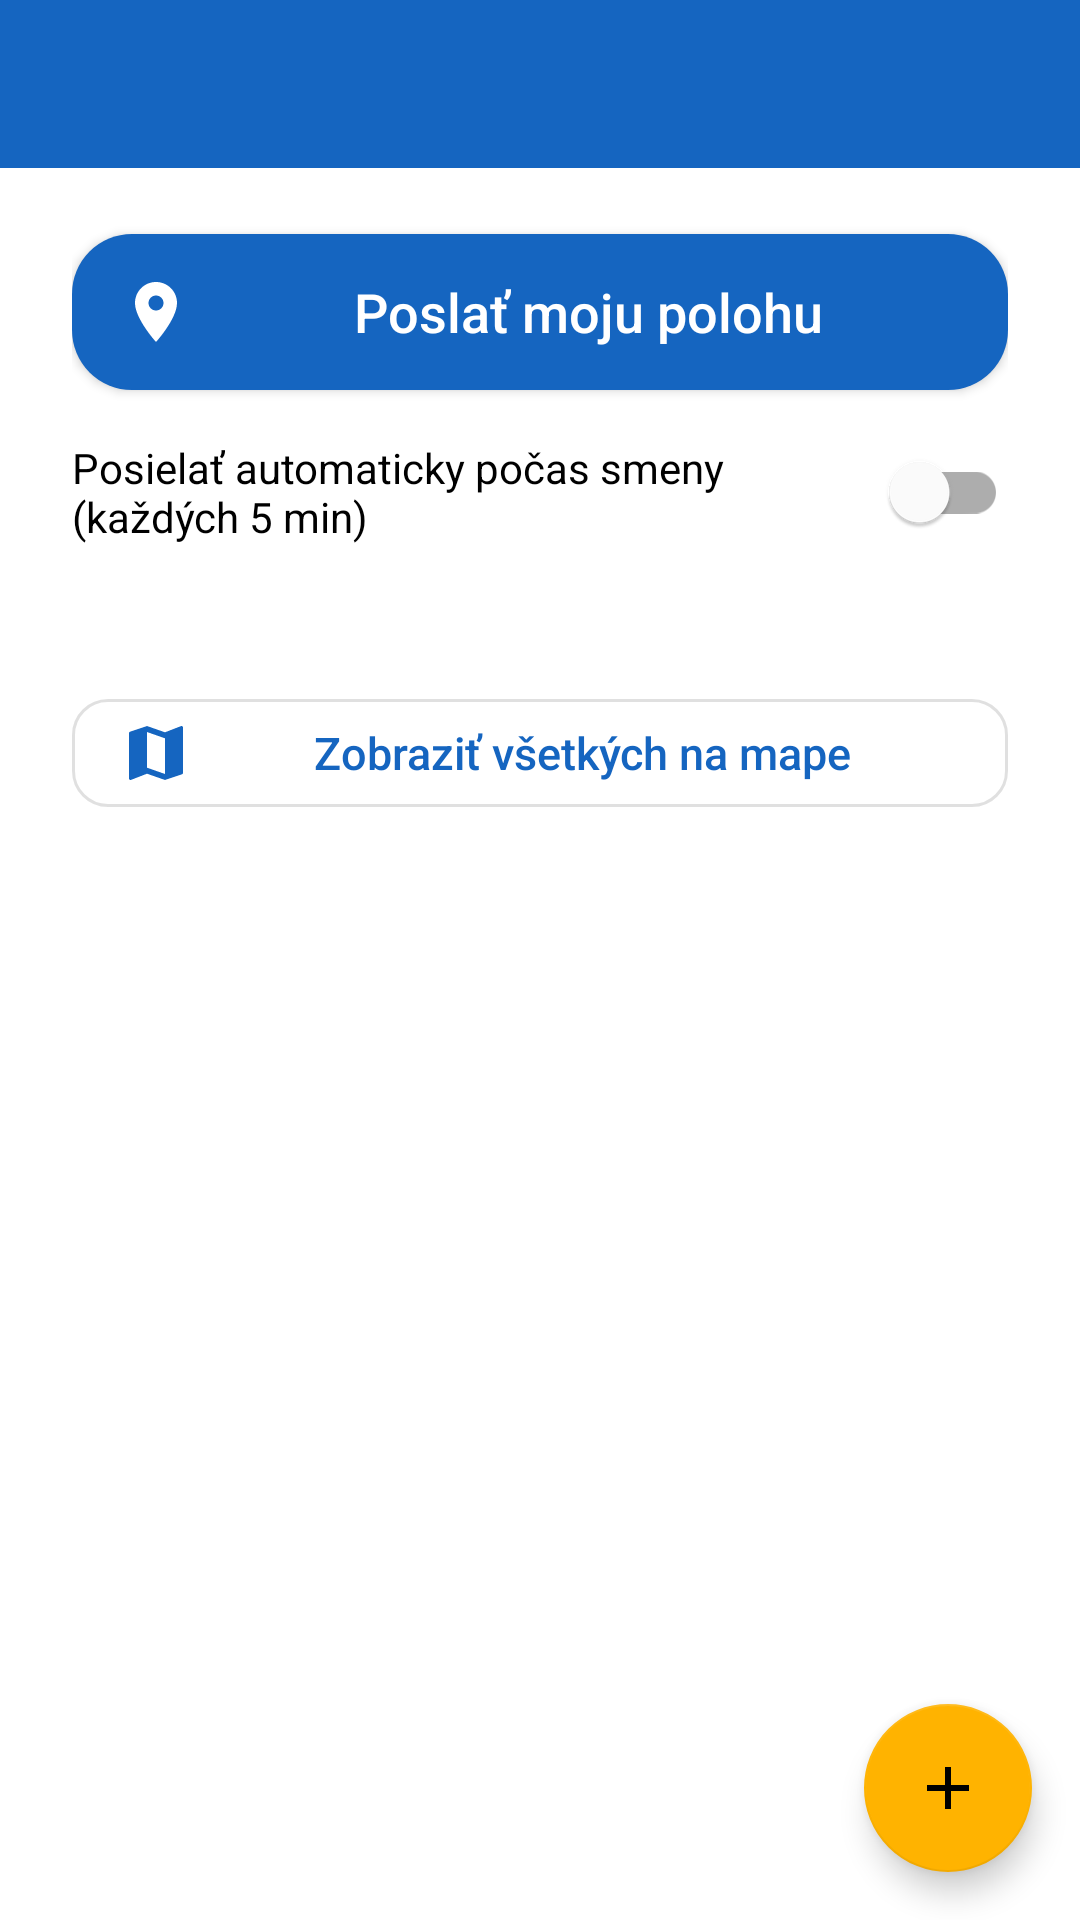

Layout XML and referenced resources for this Android screen:
<!-- AndroidManifest.xml: application theme Theme.Sklad -->
<!-- res/layout/activity_locations.xml -->
<?xml version="1.0" encoding="utf-8"?>
<LinearLayout xmlns:android="http://schemas.android.com/apk/res/android"
    xmlns:app="http://schemas.android.com/apk/res-auto"
    android:id="@+id/screen"
    android:layout_width="match_parent"
    android:layout_height="match_parent"
    android:orientation="vertical">

    <include layout="@layout/toolbar" />

    <LinearLayout
        android:id="@+id/own"
        android:layout_width="match_parent"
        android:layout_height="wrap_content"
        android:orientation="vertical"
        android:paddingStart="24dp"
        android:paddingTop="16dp"
        android:paddingEnd="24dp"
        android:paddingBottom="8dp">

        <com.google.android.material.button.MaterialButton
            android:id="@+id/send"
            android:layout_width="match_parent"
            android:layout_height="64dp"
            android:text="Poslať moju polohu"
            android:textSize="18sp"
            app:cornerRadius="20dp"
            app:icon="@drawable/ic_location" />

        <com.google.android.material.switchmaterial.SwitchMaterial
            android:id="@+id/auto"
            android:layout_width="match_parent"
            android:layout_height="wrap_content"
            android:paddingTop="8dp"
            android:text="Posielať automaticky počas smeny (každých 5 min)" />

        <TextView
            android:id="@+id/own_status"
            android:layout_width="match_parent"
            android:layout_height="wrap_content"
            android:gravity="center"
            android:paddingTop="8dp"
            android:textAppearance="?attr/textAppearanceBody2" />

        <com.google.android.material.button.MaterialButton
            android:id="@+id/stop"
            style="?attr/borderlessButtonStyle"
            android:layout_width="wrap_content"
            android:layout_height="wrap_content"
            android:layout_gravity="center_horizontal"
            android:text="Zmazať moju polohu"
            android:visibility="gone" />
    </LinearLayout>

    
    <com.google.android.material.button.MaterialButton
        android:id="@+id/show_map"
        style="?attr/materialButtonOutlinedStyle"
        android:layout_width="match_parent"
        android:layout_height="wrap_content"
        android:layout_marginStart="24dp"
        android:layout_marginTop="8dp"
        android:layout_marginEnd="24dp"
        android:text="Zobraziť všetkých na mape"
        app:icon="@drawable/ic_map" />

    <include
        layout="@layout/fragment_list"
        android:layout_width="match_parent"
        android:layout_height="0dp"
        android:layout_weight="1" />
</LinearLayout>
<!-- res/layout/toolbar.xml (included above) -->
<?xml version="1.0" encoding="utf-8"?>
<com.google.android.material.appbar.AppBarLayout xmlns:android="http://schemas.android.com/apk/res/android"
    android:id="@+id/appbar"
    android:layout_width="match_parent"
    android:layout_height="wrap_content"
    android:background="@color/libreta_blue">

    <com.google.android.material.appbar.MaterialToolbar
        android:id="@+id/toolbar"
        android:layout_width="match_parent"
        android:layout_height="?attr/actionBarSize"
        android:theme="@style/ThemeOverlay.MaterialComponents.Dark.ActionBar" />
</com.google.android.material.appbar.AppBarLayout>
<!-- res/layout/fragment_list.xml (included above) -->
<?xml version="1.0" encoding="utf-8"?>
<FrameLayout xmlns:android="http://schemas.android.com/apk/res/android"
    android:id="@+id/root"
    android:layout_width="match_parent"
    android:layout_height="match_parent">

    <androidx.recyclerview.widget.RecyclerView
        android:id="@+id/list"
        android:layout_width="match_parent"
        android:layout_height="match_parent"
        android:clipToPadding="false"
        android:paddingBottom="88dp" />

    <TextView
        android:id="@+id/empty"
        android:layout_width="wrap_content"
        android:layout_height="wrap_content"
        android:layout_gravity="center"
        android:gravity="center"
        android:padding="32dp"
        android:textAppearance="?attr/textAppearanceBody1"
        android:visibility="gone" />

    <com.google.android.material.floatingactionbutton.FloatingActionButton
        android:id="@+id/fab"
        android:layout_width="wrap_content"
        android:layout_height="wrap_content"
        android:layout_gravity="bottom|end"
        android:layout_margin="16dp"
        android:contentDescription="Pridať"
        android:src="@drawable/ic_add" />
</FrameLayout>
<!-- resources referenced by this layout -->
<resources>
  <color name="libreta_blue">#FF1565C0</color>
  <!-- drawable ic_add (drawable) -->
  <?xml version="1.0" encoding="utf-8"?>
  <vector xmlns:android="http://schemas.android.com/apk/res/android"
      android:width="24dp"
      android:height="24dp"
      android:tint="?attr/colorControlNormal"
      android:viewportWidth="24"
      android:viewportHeight="24">
      <path
          android:fillColor="@android:color/white"
          android:pathData="M19,13h-6v6h-2v-6H5v-2h6V5h2v6h6v2z" />
  </vector>
  <!-- drawable ic_location (drawable) -->
  <?xml version="1.0" encoding="utf-8"?>
  <vector xmlns:android="http://schemas.android.com/apk/res/android"
      android:width="24dp"
      android:height="24dp"
      android:tint="?attr/colorControlNormal"
      android:viewportWidth="24"
      android:viewportHeight="24">
      <path
          android:fillColor="@android:color/white"
          android:pathData="M12,2C8.13,2 5,5.13 5,9c0,5.25 7,13 7,13s7,-7.75 7,-13C19,5.13 15.87,2 12,2zM12,11.5c-1.38,0 -2.5,-1.12 -2.5,-2.5s1.12,-2.5 2.5,-2.5 2.5,1.12 2.5,2.5 -1.12,2.5 -2.5,2.5z" />
  </vector>
  <!-- drawable ic_map (drawable) -->
  <?xml version="1.0" encoding="utf-8"?>
  <vector xmlns:android="http://schemas.android.com/apk/res/android"
      android:width="24dp"
      android:height="24dp"
      android:tint="?attr/colorControlNormal"
      android:viewportWidth="24"
      android:viewportHeight="24">
      <path
          android:fillColor="@android:color/white"
          android:pathData="M20.5,3l-0.16,0.03L15,5.1 9,3 3.36,4.9c-0.21,0.07 -0.36,0.25 -0.36,0.48V20.5c0,0.28 0.22,0.5 0.5,0.5l0.16,-0.03L9,18.9l6,2.1 5.64,-1.9c0.21,-0.07 0.36,-0.25 0.36,-0.48V3.5c0,-0.28 -0.22,-0.5 -0.5,-0.5zM15,19l-6,-2.11V5l6,2.11V19z" />
  </vector>
  <color name="libreta_blue_dark">#FF0D47A1</color>
  <color name="white">#FFFFFFFF</color>
  <color name="libreta_amber">#FFFFB300</color>
  <color name="black">#FF000000</color>
  <style name="ThemeOverlay.Libreta.Dialog" parent="ThemeOverlay.MaterialComponents.MaterialAlertDialog">
          <item name="shapeAppearanceOverlay">@style/ShapeAppearance.Libreta.Dialog</item>
          <item name="materialAlertDialogTitleTextStyle">@style/Libreta.DialogTitle</item>
          <item name="buttonBarPositiveButtonStyle">@style/Libreta.DialogButton</item>
          <item name="buttonBarNegativeButtonStyle">@style/Libreta.DialogButton</item>
          <item name="buttonBarNeutralButtonStyle">@style/Libreta.DialogButton</item>
      </style>
  <style name="ShapeAppearance.Libreta.Small" parent="ShapeAppearance.MaterialComponents.SmallComponent">
          <item name="cornerSize">12dp</item>
      </style>
  <style name="Libreta.ButtonText" parent="TextAppearance.MaterialComponents.Button">
          <item name="android:textAllCaps">false</item>
          <item name="textAllCaps">false</item>
          <item name="android:letterSpacing">0</item>
          <item name="android:textSize">15sp</item>
      </style>
  <style name="ShapeAppearance.Libreta.Dialog" parent="">
          <item name="cornerFamily">rounded</item>
          <item name="cornerSize">24dp</item>
      </style>
  <style name="Libreta.DialogTitle" parent="MaterialAlertDialog.MaterialComponents.Title.Text">
          <item name="android:textStyle">bold</item>
          <item name="android:textSize">20sp</item>
      </style>
  <style name="Libreta.DialogButton" parent="Widget.MaterialComponents.Button.TextButton.Dialog">
          <item name="android:textAllCaps">false</item>
          <item name="android:textSize">16sp</item>
      </style>
</resources>
